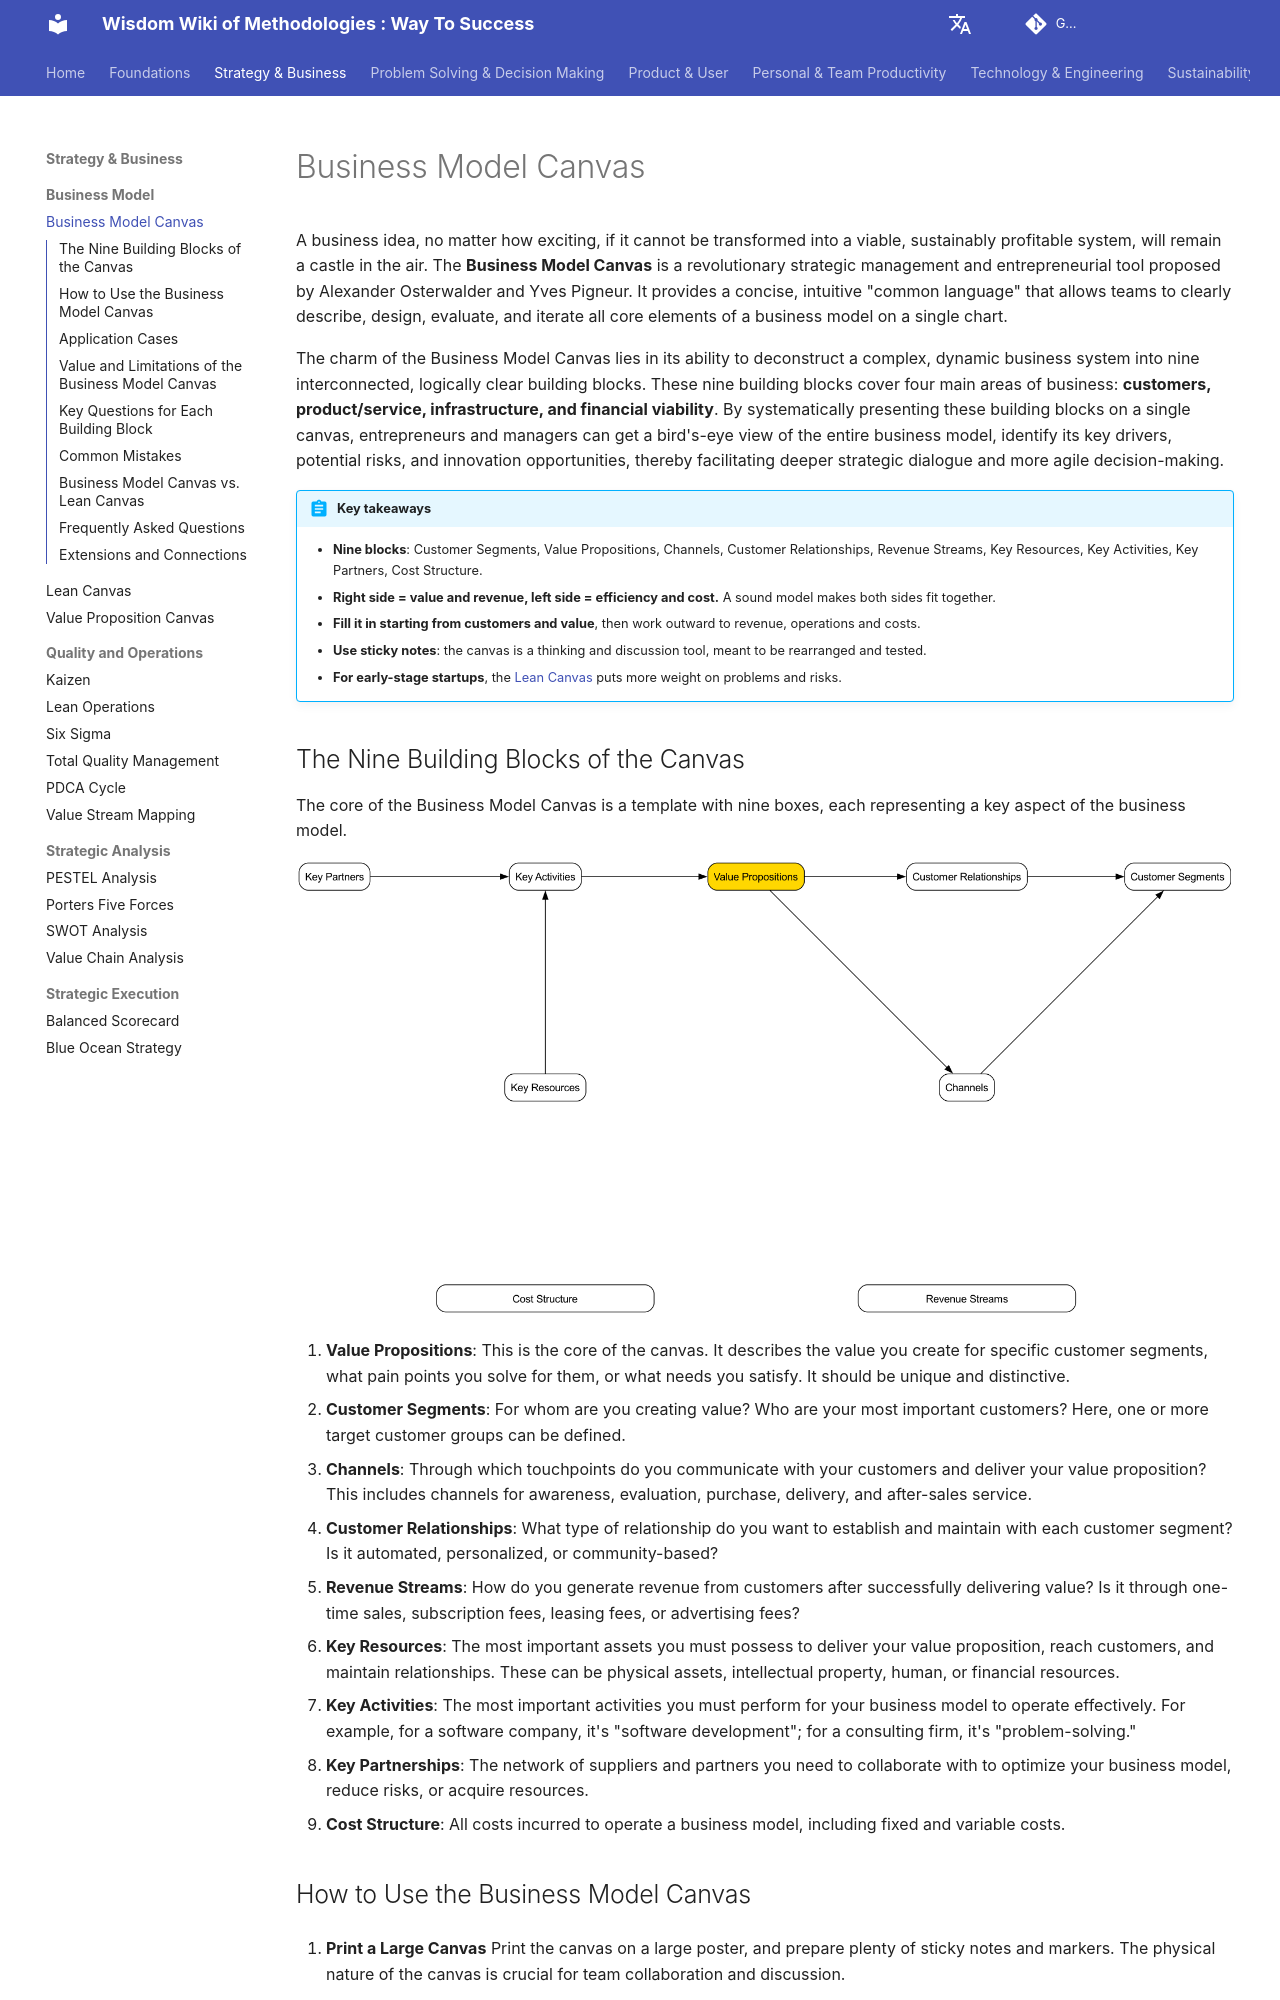

repository: mayunlei/methodologywiki · page: en/Strategy & Business/business_model/Business-Model-Canvas-Tutorial-en/index.html · generator: mkdocs

---
title: "Business Model Canvas: 9 Building Blocks, Examples and Template"
description: "The Business Model Canvas describes how a business creates, delivers and captures value on one page with nine building blocks. Learn the order to fill it in, questions for each block, three examples, how it compares with the Lean Canvas, and common mistakes."
---

# Business Model Canvas

A business idea, no matter how exciting, if it cannot be transformed into a viable, sustainably profitable system, will remain a castle in the air. The **Business Model Canvas** is a revolutionary strategic management and entrepreneurial tool proposed by Alexander Osterwalder and Yves Pigneur. It provides a concise, intuitive "common language" that allows teams to clearly describe, design, evaluate, and iterate all core elements of a business model on a single chart.

The charm of the Business Model Canvas lies in its ability to deconstruct a complex, dynamic business system into nine interconnected, logically clear building blocks. These nine building blocks cover four main areas of business: **customers, product/service, infrastructure, and financial viability**. By systematically presenting these building blocks on a single canvas, entrepreneurs and managers can get a bird's-eye view of the entire business model, identify its key drivers, potential risks, and innovation opportunities, thereby facilitating deeper strategic dialogue and more agile decision-making.

!!! abstract "Key takeaways"

    - **Nine blocks**: Customer Segments, Value Propositions, Channels, Customer Relationships, Revenue Streams, Key Resources, Key Activities, Key Partners, Cost Structure.
    - **Right side = value and revenue, left side = efficiency and cost.** A sound model makes both sides fit together.
    - **Fill it in starting from customers and value**, then work outward to revenue, operations and costs.
    - **Use sticky notes**: the canvas is a thinking and discussion tool, meant to be rearranged and tested.
    - **For early-stage startups**, the [Lean Canvas](Lean-Canvas-Tutorial-en.md) puts more weight on problems and risks.

## The Nine Building Blocks of the Canvas

The core of the Business Model Canvas is a template with nine boxes, each representing a key aspect of the business model.

![Business Model Canvas Template](./Business-Model-Canvas-Tutorial-en-diagram.png)

<!-- mermaid 源文件：Business-Model-Canvas-Tutorial-en-mermaid-src-1.mmd -->

1.  **Value Propositions**: This is the core of the canvas. It describes the value you create for specific customer segments, what pain points you solve for them, or what needs you satisfy. It should be unique and distinctive.
2.  **Customer Segments**: For whom are you creating value? Who are your most important customers? Here, one or more target customer groups can be defined.
3.  **Channels**: Through which touchpoints do you communicate with your customers and deliver your value proposition? This includes channels for awareness, evaluation, purchase, delivery, and after-sales service.
4.  **Customer Relationships**: What type of relationship do you want to establish and maintain with each customer segment? Is it automated, personalized, or community-based?
5.  **Revenue Streams**: How do you generate revenue from customers after successfully delivering value? Is it through one-time sales, subscription fees, leasing fees, or advertising fees?
6.  **Key Resources**: The most important assets you must possess to deliver your value proposition, reach customers, and maintain relationships. These can be physical assets, intellectual property, human, or financial resources.
7.  **Key Activities**: The most important activities you must perform for your business model to operate effectively. For example, for a software company, it's "software development"; for a consulting firm, it's "problem-solving."
8.  **Key Partnerships**: The network of suppliers and partners you need to collaborate with to optimize your business model, reduce risks, or acquire resources.
9.  **Cost Structure**: All costs incurred to operate a business model, including fixed and variable costs.
